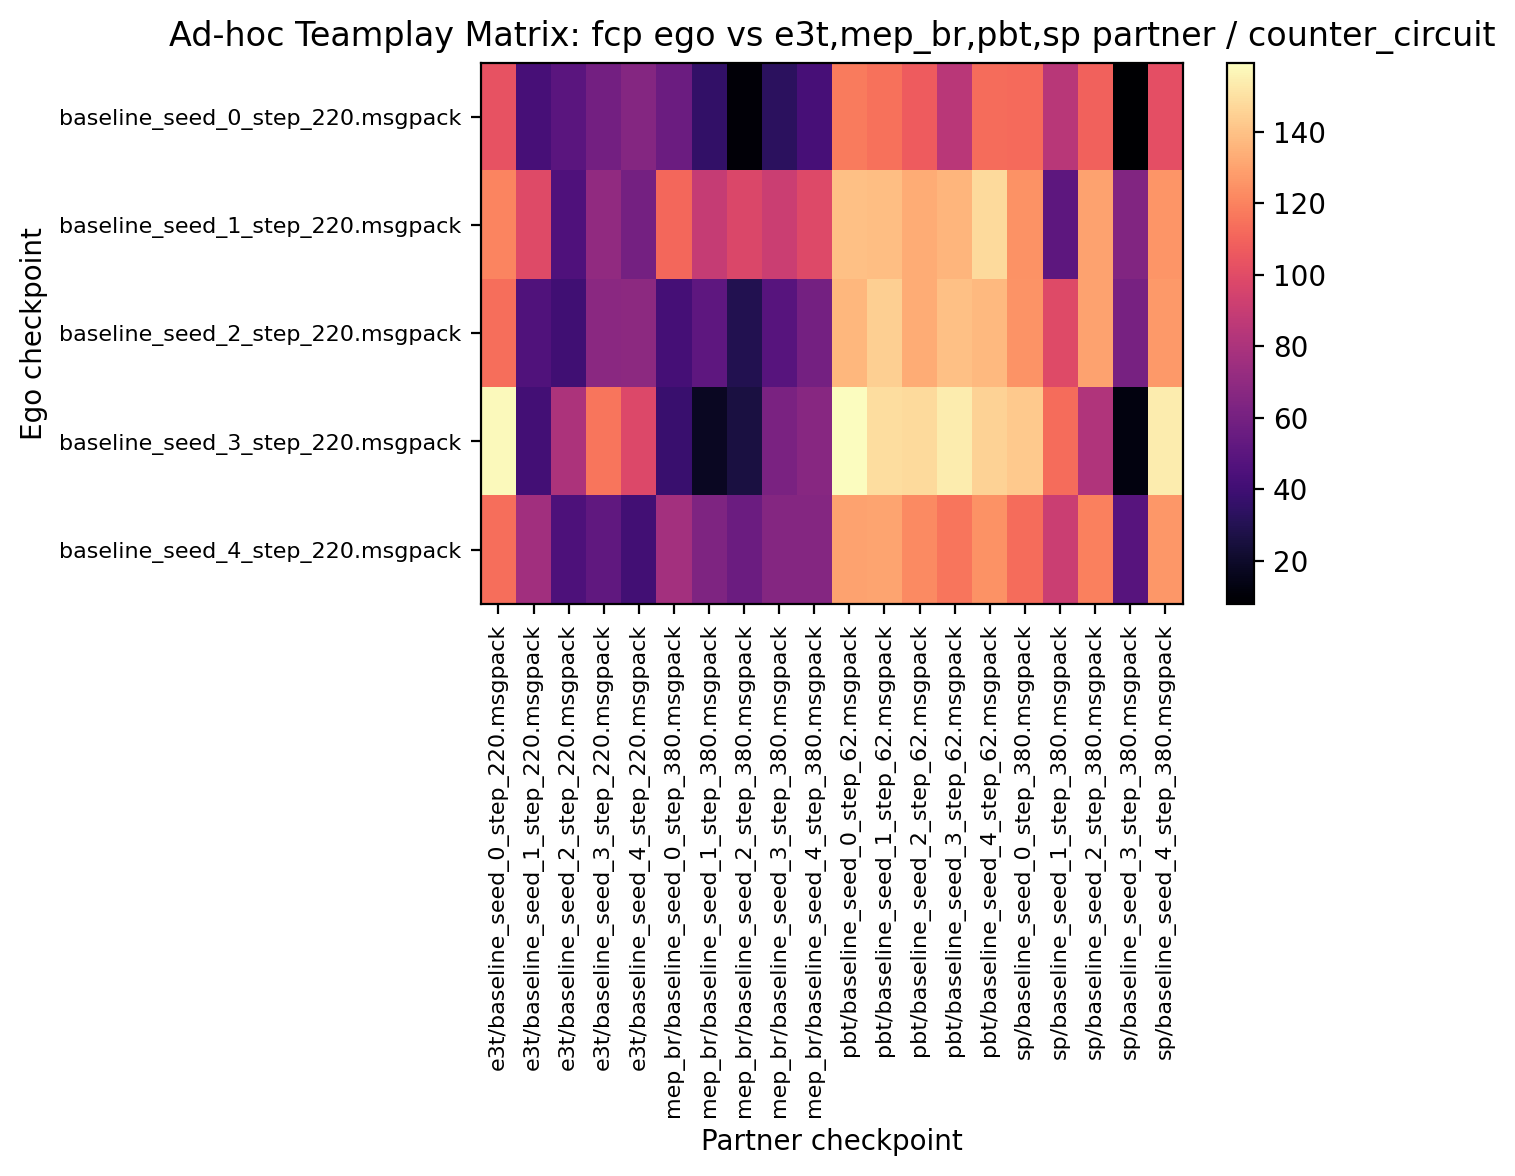

The data file committed next to this chart (first rows):
103.593750, 42.812500, 49.687500, 59.062500, 65.625000, 56.406250, 35.468750, 9.843750, 32.812500, 42.343750, 117.968750, 114.687500, 107.031250, 85.000000, 113.125000, 112.500000, 84.687500, 109.687500, 7.968750, 101.875000
120.5, 99.06, 45.31, 70.47, 60, 110.9, 89.06, 97.5, 90.78, 98.59, 139.5, 138.9, 132.8, 136.2, 147.7, 124.7, 50.94, 130.2, 64.38, 125.9
113.3, 46.41, 40.31, 67.81, 68.75, 41.88, 51.41, 29.84, 48.28, 59.53, 136.4, 144.4, 133.3, 139.7, 137.3, 125.2, 99.22, 130.2, 61.09, 127
158, 41.41, 80.16, 115.9, 98.28, 37.66, 17.66, 25.94, 62.19, 66.88, 159.4, 149.2, 148, 153.6, 145.5, 142.8, 112.7, 81.56, 12.66, 153.6
113.6, 76.56, 45, 52.03, 40.94, 77.03, 63.44, 56.25, 65.78, 65.62, 130, 130.6, 122.5, 115.8, 124.5, 113.1, 91.09, 119.2, 48.59, 126.4
